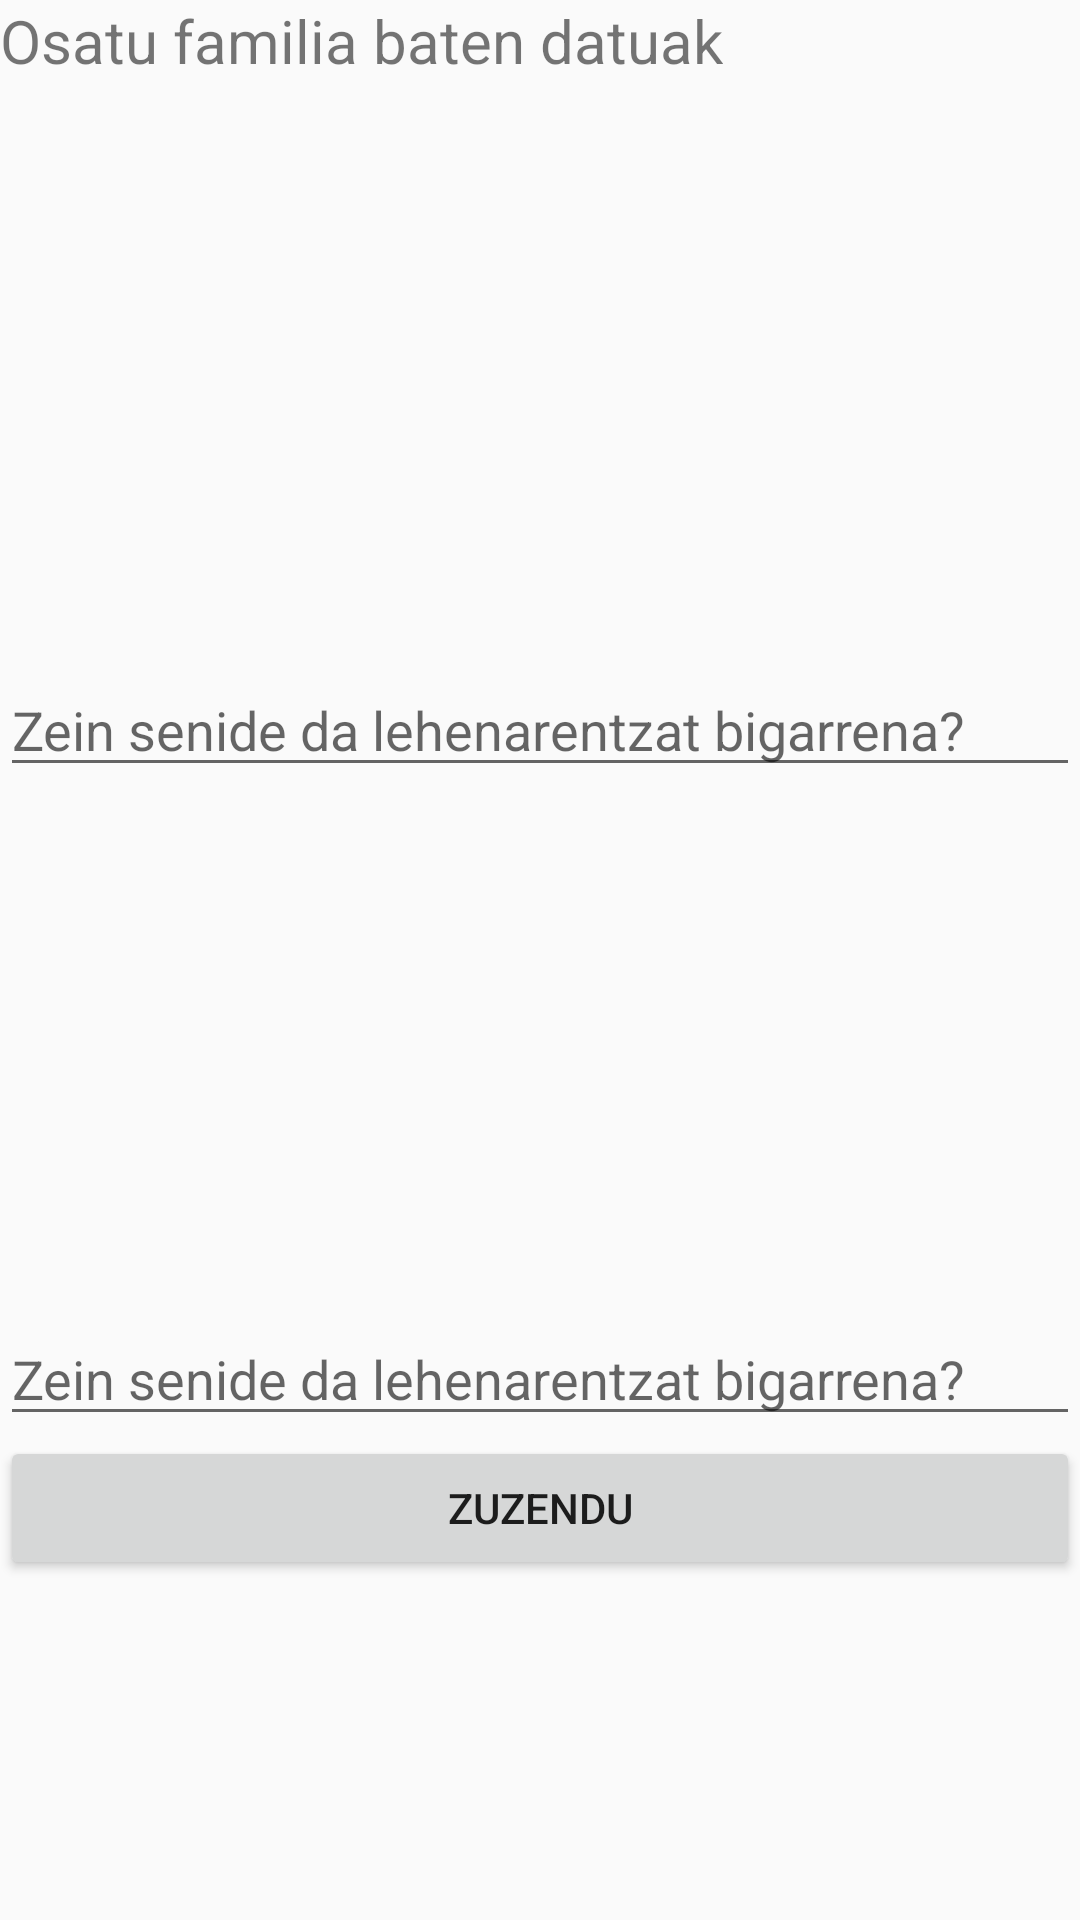

Here is an Android app screen rendered from its layout file. Give the layout XML and the strings, colors and styles it references.
<!-- AndroidManifest.xml: application theme AppTheme -->
<!-- res/layout/activity_familia2.xml -->
<?xml version="1.0" encoding="utf-8"?>
<LinearLayout xmlns:android="http://schemas.android.com/apk/res/android"
    xmlns:app="http://schemas.android.com/apk/res-auto"
    xmlns:tools="http://schemas.android.com/tools"
    android:layout_width="match_parent"
    android:layout_height="match_parent"
    android:orientation="vertical"
    tools:context="eus.ehu.adibidea.tta.apprendeus.Vista.Familia2Activity">

    <TextView
        android:layout_width="wrap_content"
        android:layout_height="wrap_content"
        android:text="@string/Familia"
        android:gravity="center"
        android:textSize="20dp"/>

    <TextView
        android:layout_width="wrap_content"
        android:layout_height="wrap_content"
        android:text="@string/Familia"
        android:gravity="center"
        android:visibility="invisible"/>


    <GridLayout
        android:layout_width="wrap_content"
        android:layout_height="wrap_content"
        android:columnCount="2">

        <ImageView
            android:layout_width="191dp"
            android:layout_height="175dp"
            android:src="@drawable/mutila"/>

        <ImageView
            android:layout_width="191dp"
            android:layout_height="175dp"
            android:src="@drawable/neska"/>

    </GridLayout>

    <EditText
        android:id="@+id/familia3"
        android:layout_width="match_parent"
        android:layout_height="wrap_content"
        android:hint="@string/Familia_pista"/>

    <GridLayout
        android:layout_width="wrap_content"
        android:layout_height="wrap_content"
        android:columnCount="2">

        <ImageView
            android:layout_width="191dp"
            android:layout_height="175dp"
            android:src="@drawable/mutila"/>

        <ImageView
            android:layout_width="191dp"
            android:layout_height="175dp"
            android:src="@drawable/mutila"/>

    </GridLayout>

    <EditText
        android:id="@+id/familia4"
        android:layout_width="match_parent"
        android:layout_height="wrap_content"
        android:hint="@string/Familia_pista"/>

    <Button
        android:id="@+id/familia_zuzendu"
        android:layout_width="match_parent"
        android:layout_height="wrap_content"
        android:text="@string/Zuzendu"
        android:onClick="zuzendu"/>


</LinearLayout>
<!-- resources referenced by this layout -->
<resources>
  <string name="Familia">Osatu familia baten datuak</string>
  <string name="Familia_pista">Zein senide da lehenarentzat bigarrena?</string>
  <string name="Zuzendu">Zuzendu</string>
  <style name="AppTheme" parent="Theme.AppCompat.Light.DarkActionBar">
          
          <item name="colorPrimary">@color/colorPrimary</item>
          <item name="colorPrimaryDark">@color/colorPrimaryDark</item>
          <item name="colorAccent">@color/colorAccent</item>
      </style>
  <!-- not gathered from this repository: default colours our renderer supplied (Android Studio template values) -->
  <color name="colorPrimary">#FF6200EE</color>
  <color name="colorPrimaryDark">#FF3700B3</color>
  <color name="colorAccent">#FF03DAC5</color>
</resources>
